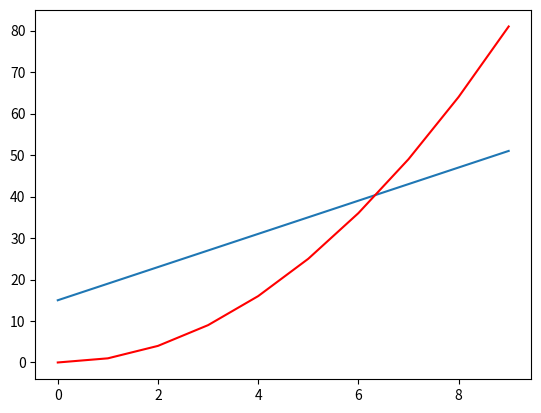

This chart was generated by the following Python code:
import numpy as np
import matplotlib.pyplot as plt

x = np.arange(10)
y1 = 4 * x + 15
y2 = x**2

plt.figure()
plt.plot(x, y1)
plt.plot(x, y2, color = "red")
plt.show()
